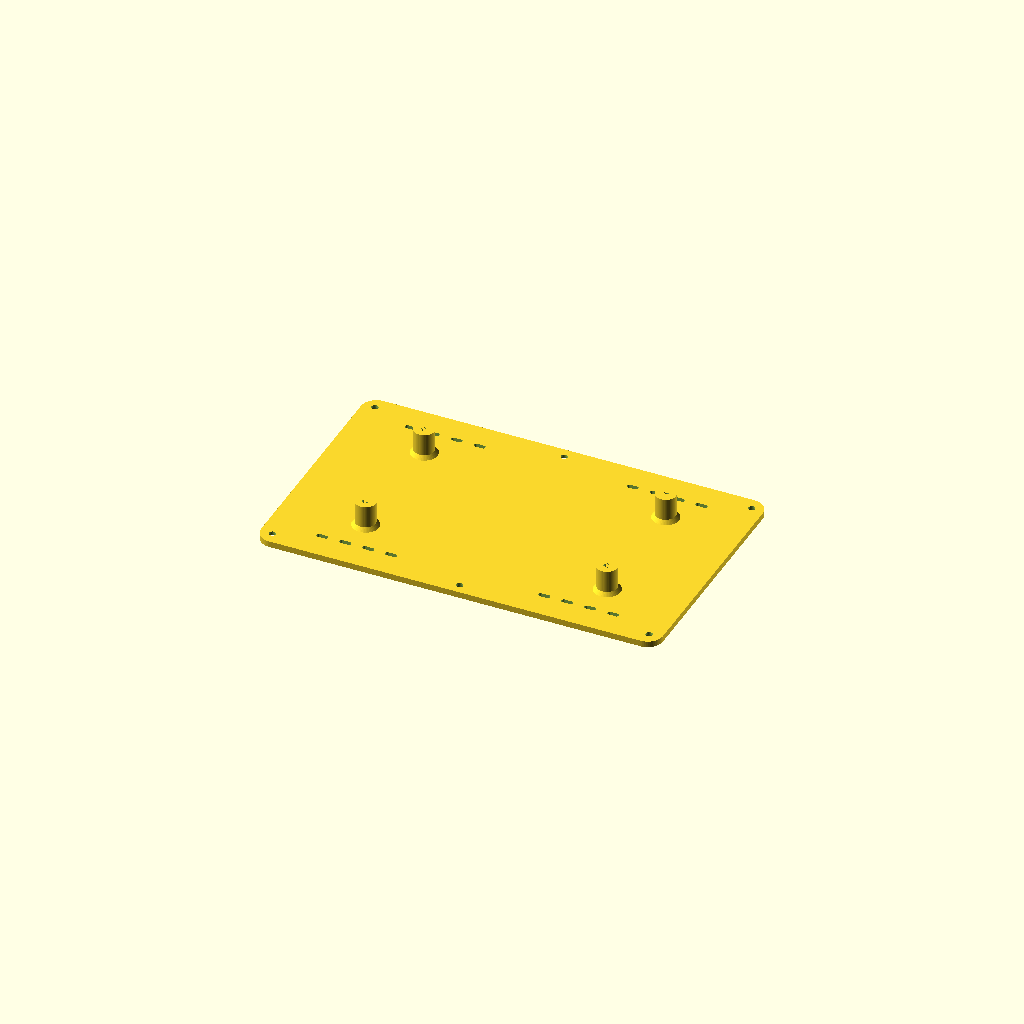
Cell 1 — every parameter at its default value.
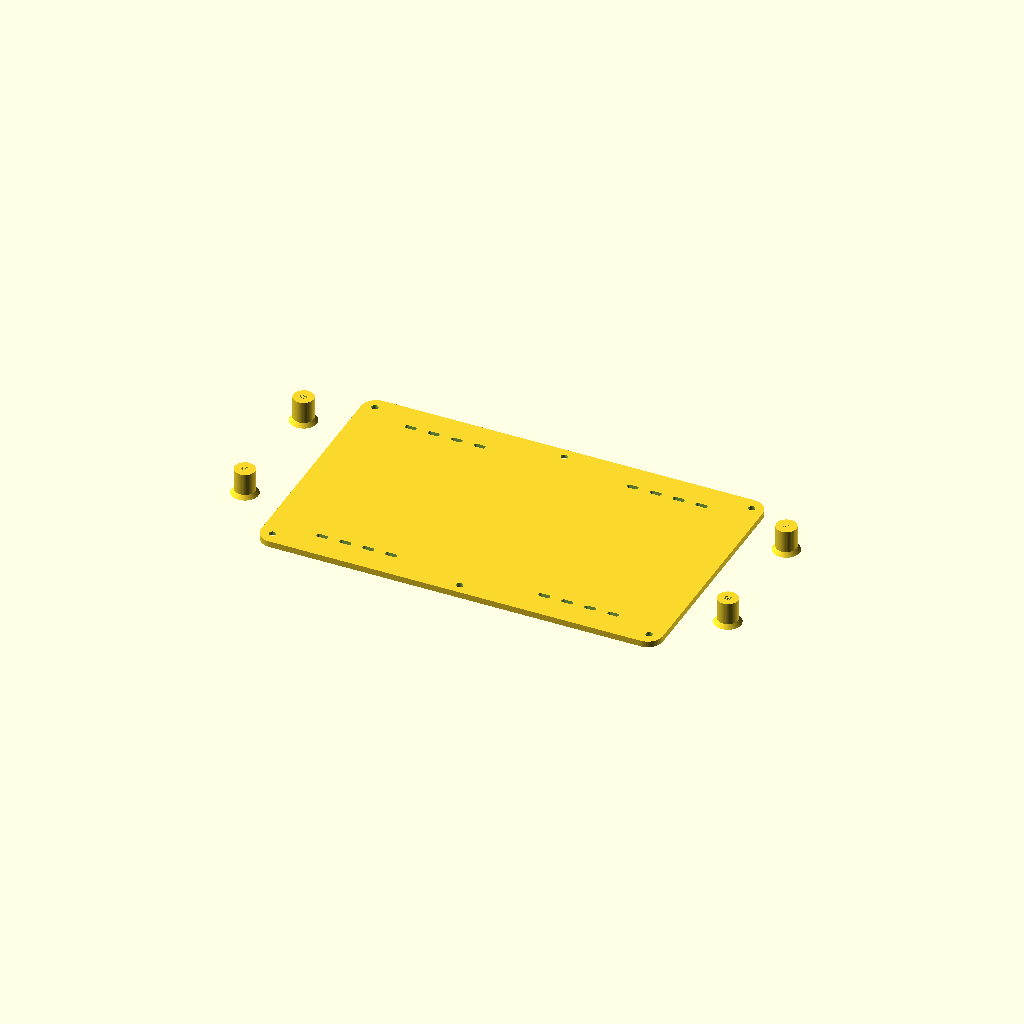
Cell 2: the same model with mount_pitch_x = 252.4.
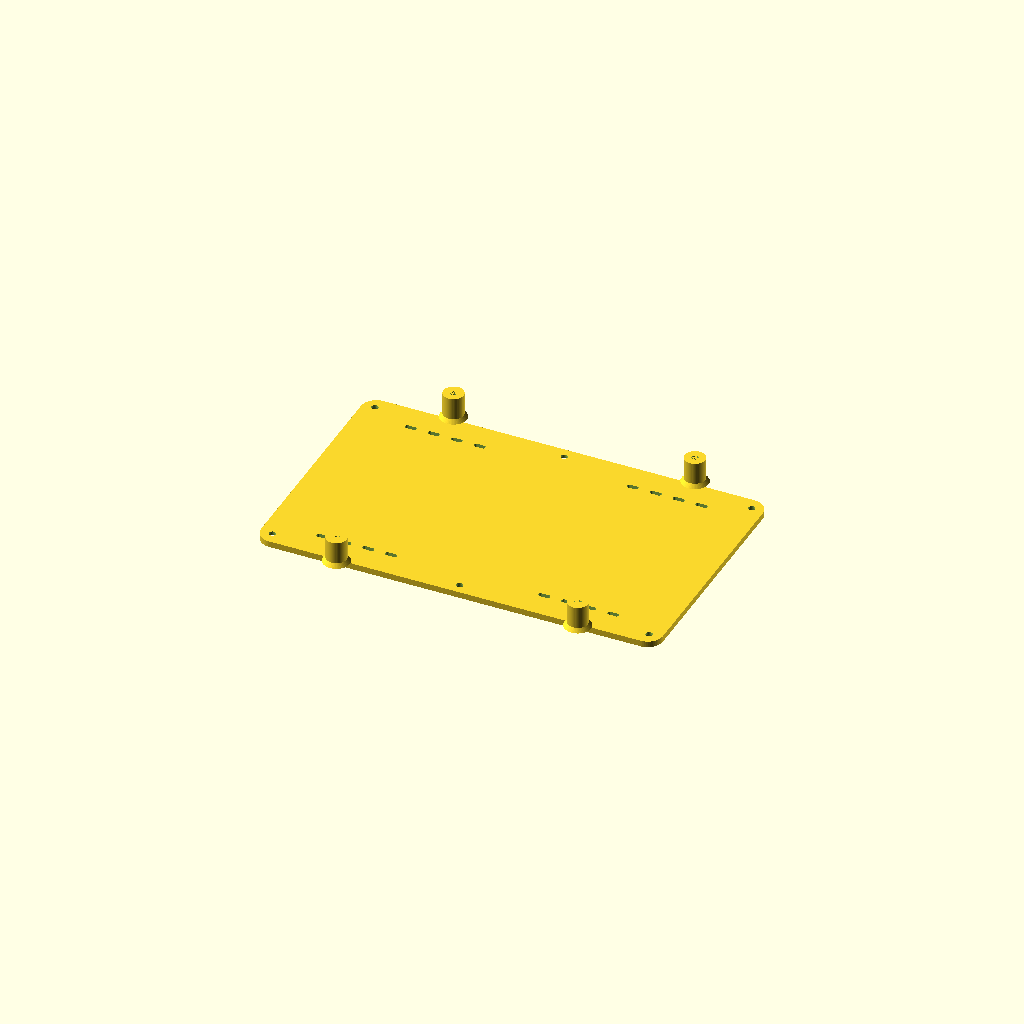
Cell 3: the same model with mount_pitch_y = 131.3.
All cells are drawn from one camera (rotation 55°, 0°, 25°, orthographic, colour scheme Cornfield), so only the parameter changes between them.
The OpenSCAD source (Waveshare-7inch-display/Waveshare_Touch7_Rear_Door_V5.scad):
/*
 Waveshare ESP32-S3-Touch-LCD-7 enclosure - REAR DOOR (V5)
 Standalone OpenSCAD model. No includes, imports or other files needed.
 This file generates ONLY the screw-fastened rear door with four
 integrated M3 screen mounting posts.

 Designed to match the V5 main-body OpenSCAD file supplied alongside it.
 All dimensions are in millimetres.

 IMPORTANT: glass-to-mount reference and hole-centre offsets were inferred
 from a third-party STL and remain UNVERIFIED against the physical screen.
 Perform dry fit and check screw length before installing a display.
*/

// --- Display mounting pattern (from supplied reference STL) ---
mount_pitch_x = 126.20;
mount_pitch_y = 65.65;
mount_offset_x = 1.485;  // Check direction/orientation on actual board
mount_offset_y = 0.975;
front_to_mount_ref = 15.50; // Estimate, NOT actual measured panel stack-up

// --- Geometry, shared with companion main body ---
case_w = 210;
case_h = 128;
case_corner_r = 8;
body_depth = 32;
front_lip = 2.6;
front_gasket_allowance = 0.5;
rear_door_thickness = 3.2;

// Face where display mounting points must land (assembly Z reference).
mount_face_z = front_lip + front_gasket_allowance + front_to_mount_ref;
mount_pillar_height = body_depth - mount_face_z;
mount_pillar_diameter = 10.6;
mount_pillar_base_diameter = 14.0;

// --- Case and display screws ---
door_screw_clearance_d = 3.5;
door_screw_head_d = 6.6;
door_screw_head_depth = 2.0;
screen_screw_clearance_d = 3.5;
screen_screw_head_d = 6.6;
screen_screw_head_depth = 2.0;

// --- Optional rear features ---
rear_ventilation = true;
rear_cable_passages = false;
rear_cable_width = 18;
rear_cable_height = 8;
rear_cable_y = 0;
rear_cable_x = [-76,76];

$fn = 56;
eps = 0.08;

function screen_mounts() = [for(x=[-1,1],y=[-1,1])
 [mount_offset_x+x*mount_pitch_x/2, mount_offset_y+y*mount_pitch_y/2]];

// These six fixing positions MUST match the separate main-body file.
function door_fixings() = [
 [-98.5,-57.5], [98.5,-57.5],
 [-98.5,57.5],  [98.5,57.5],
 [0,-58.5], [0,58.5]
];

module rr2d(w,h,r=2){
 assert(w>2*r && h>2*r);
 offset(r=r) square([w-2*r,h-2*r], center=true);
}
module rr3d(w,h,r,th){linear_extrude(height=th) rr2d(w,h,r);}


module rear_door(){
 difference(){
  union(){
   // Entire rear closes in ONE part. No separate rear frame/hatch/plates.
   rr3d(case_w,case_h,case_corner_r,rear_door_thickness);
   // Mounting pillars project from INSIDE of door towards front of screen.
   // Slightly wider feet reduce stress at the plate-to-pillar transition.
   for(p=screen_mounts()){
     translate([p[0],p[1],rear_door_thickness-eps])
       cylinder(d1=mount_pillar_base_diameter,
                d2=mount_pillar_diameter,h=2.0+eps);
     translate([p[0],p[1],rear_door_thickness+1.9])
       cylinder(d=mount_pillar_diameter,
                h=mount_pillar_height-1.9+eps);
   }
  }
  // Six case screws accessible from REAR with shallow head counterbores.
  for(p=door_fixings()){
    translate([p[0],p[1],-eps])
      cylinder(d=door_screw_clearance_d,h=rear_door_thickness+2*eps);
    translate([p[0],p[1],-eps])
      cylinder(d=door_screw_head_d,h=door_screw_head_depth+eps);
  }
  // Four display-to-door screws accessible from rear, passing through posts.
  for(p=screen_mounts()){
    translate([p[0],p[1],-eps])
      cylinder(d=screen_screw_clearance_d,
               h=rear_door_thickness+mount_pillar_height+2*eps);
    translate([p[0],p[1],-eps])
      cylinder(d=screen_screw_head_d,h=screen_screw_head_depth+eps);
  }
  if(rear_ventilation)
    for(yy=[-49.5,49.5],xx=[-76,-64,-52,-40,40,52,64,76])
      translate([xx,yy,-eps]) rr3d(6.0,2.4,1.0,rear_door_thickness+2*eps);
  if(rear_cable_passages)
    for(xx=rear_cable_x)
      translate([xx,rear_cable_y,-eps])
       rr3d(rear_cable_width,rear_cable_height,2,
            rear_door_thickness+2*eps);
 }
}


// Export (F6, File > Export > STL)
rear_door();
Customizer parameters (derived from the source; name, type, default, range or options):
mount_pitch_x: number, default 126.2
mount_pitch_y: number, default 65.65
mount_offset_x: number, default 1.485
mount_offset_y: number, default 0.975
front_to_mount_ref: number, default 15.5
case_w: number, default 210
case_h: number, default 128
case_corner_r: number, default 8
body_depth: number, default 32
front_lip: number, default 2.6
front_gasket_allowance: number, default 0.5
rear_door_thickness: number, default 3.2
mount_pillar_diameter: number, default 10.6
mount_pillar_base_diameter: number, default 14
door_screw_clearance_d: number, default 3.5
door_screw_head_d: number, default 6.6
door_screw_head_depth: number, default 2
screen_screw_clearance_d: number, default 3.5
screen_screw_head_d: number, default 6.6
screen_screw_head_depth: number, default 2
rear_ventilation: bool, default true
rear_cable_passages: bool, default false
rear_cable_width: number, default 18
rear_cable_height: number, default 8
rear_cable_y: number, default 0
rear_cable_x: vector, default [-76, 76]
eps: number, default 0.08
